Dataset: heartly-open-source (GitHub, selffounder/heartly-open-source). Classes: agglutination, no agglutination.

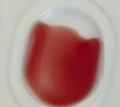
Label: no agglutination

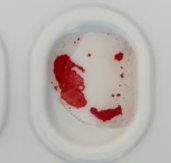
Label: agglutination

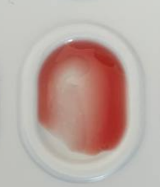
Label: no agglutination

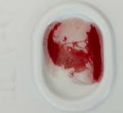
Label: agglutination

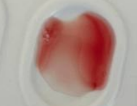
Label: no agglutination

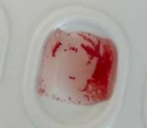
Label: agglutination
